Image classification data set "spiral_augmented" (2ai-lab/Leveraging-Handwriting-Impairment-as-an-Early-Biomarker-for-Parkinson-Disease on GitHub). Class labels (2): healthy, Parkinson.

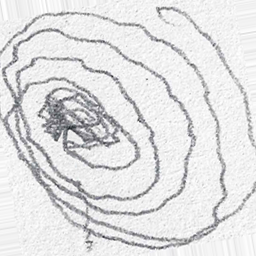
Label: Parkinson

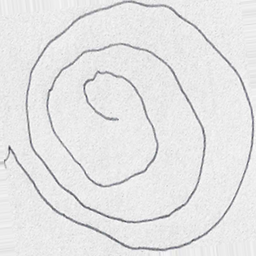
Label: Parkinson

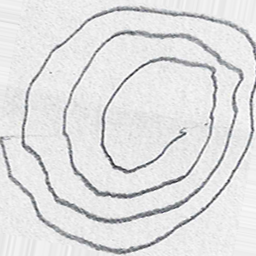
Label: Parkinson

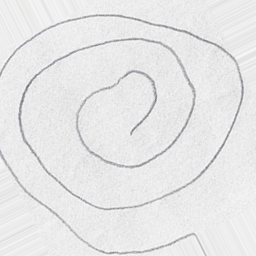
Label: healthy

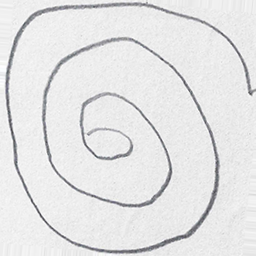
Label: Parkinson

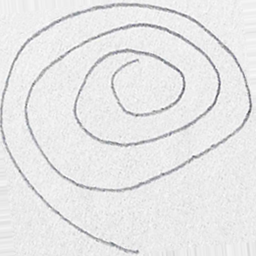
Label: healthy
